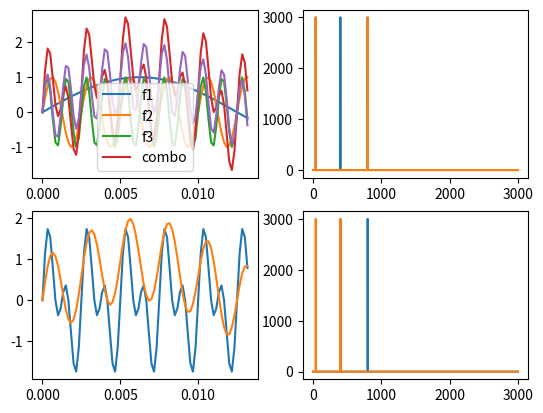

This figure's Python source:
import numpy as np
from matplotlib import pyplot as plt
from scipy.fft import rfft, rfftfreq, irfft

SAMPLE_RATE = 6000  # Гц
DURATION = 1  # Секунды


def generateSignal(freq, sample_rate, duration):
    x = np.linspace(0, duration, sample_rate * duration, endpoint=False)
    frequencies = x * freq
    # 2pi для преобразования в радианы
    y = np.sin((2 * np.pi) * frequencies)
    return x, y


# Генерируем волну с частотой 2 Гц, которая длится 5 секунд
x, f1 = generateSignal(40, SAMPLE_RATE, DURATION)
_, f2 = generateSignal(400, SAMPLE_RATE, DURATION)
_, f3 = generateSignal(800, SAMPLE_RATE, DURATION)
signal = f1 + f2 + f3

countToShow = 80
plt.subplot(221)
plt.plot(x[:countToShow], f1[:countToShow], label="f1")
plt.plot(x[:countToShow], f2[:countToShow], label="f2")
plt.plot(x[:countToShow], f3[:countToShow], label="f3")
plt.plot(x[:countToShow], signal[:countToShow], label="combo")
plt.legend()



N = SAMPLE_RATE * DURATION

yf = rfft(signal)
xf = rfftfreq(N, 1 / SAMPLE_RATE)

plt.subplot(222)
plt.plot(xf, np.abs(yf))



F1 = yf.copy()
for i in range(100):
    F1[i] = 0
f1 = irfft(F1)
plt.subplot(223)
plt.plot(x[:countToShow], f1[:countToShow])
plt.subplot(224)
plt.plot(xf, np.abs(F1))
plt.show()



F2 = yf.copy()
for i in range(300,600):
    F2[i] = 0
f2 = irfft(F2)
plt.subplot(221)
plt.plot(x[:countToShow], f2[:countToShow])
plt.subplot(222)
plt.plot(xf, np.abs(F2))



F3 = yf.copy()
for i in range(600, len(F3)):
    F3[i] = 0
f3 = irfft(F3)
plt.subplot(223)
plt.plot(x[:countToShow], f3[:countToShow])
plt.subplot(224)
plt.plot(xf, np.abs(F3))
plt.show()
